Run: headless pygame with SDL's dummy video driver; simulated clock (each Clock.tick advances the game by its frame time, no real sleeping); random seed 0; keys injected as events and as key.get_pressed() state; no mouse input.
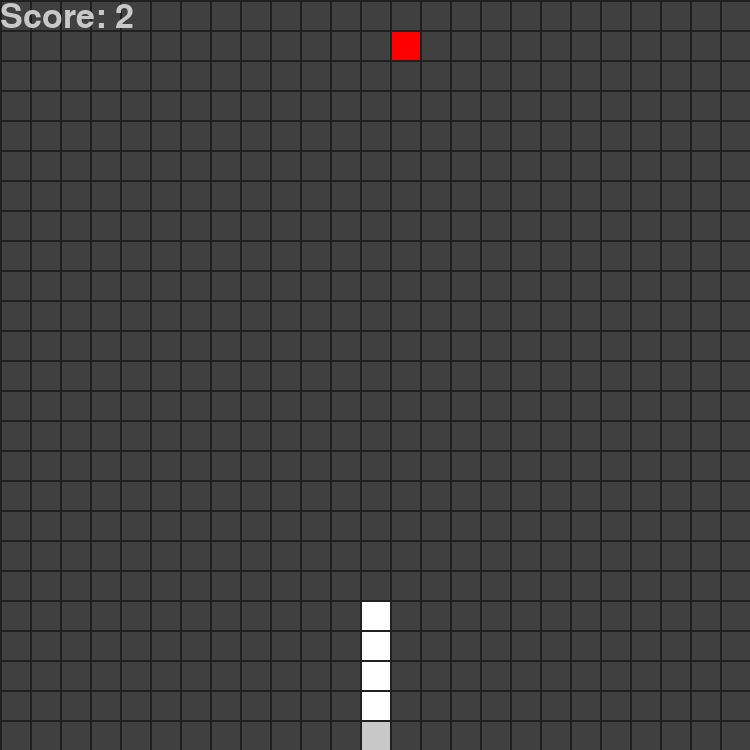
Frame 1 of 4 · flips 1–60 · no input
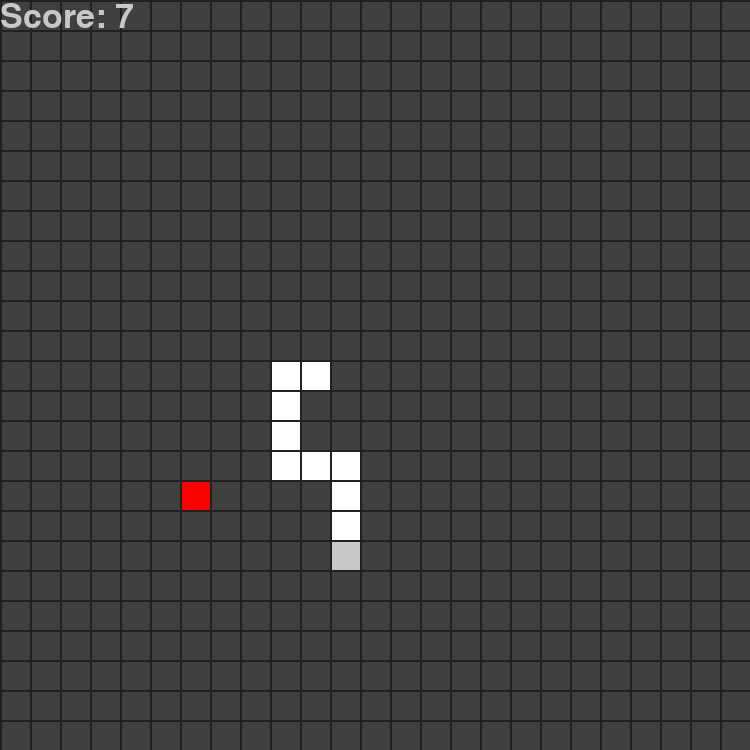
Frame 2 of 4 · flips 61–180 · tapped SPACE, RETURN · held RIGHT (→), D
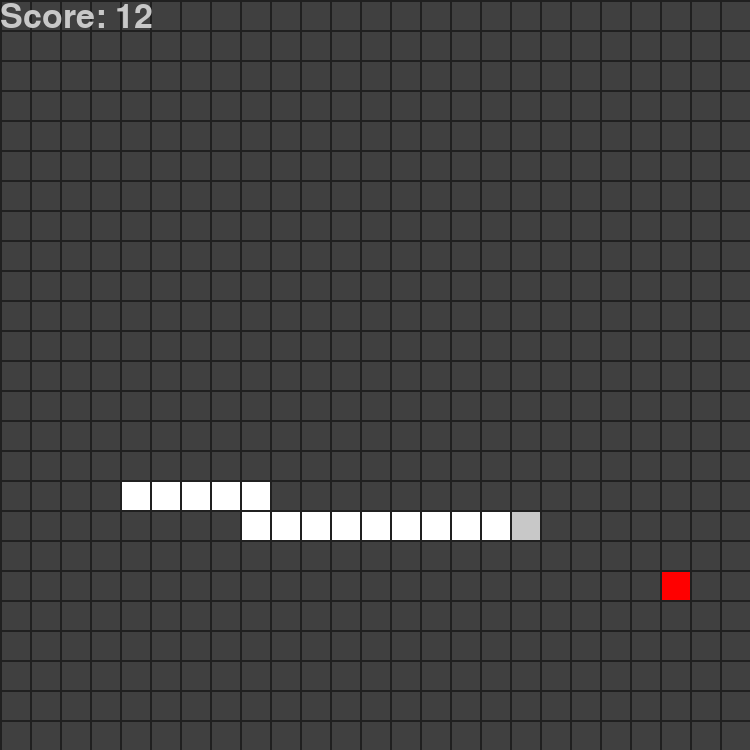
Frame 3 of 4 · flips 181–300 · held DOWN (↓), S
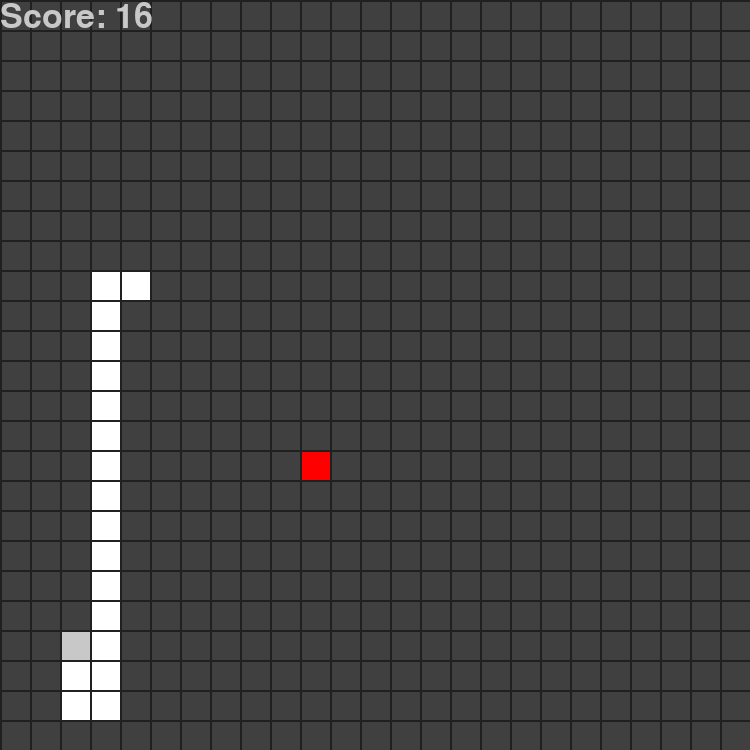
Frame 4 of 4 · flips 301–420 · held LEFT (←), A, UP (↑), W

The pygame program that drew these frames:

import pygame
from queue import PriorityQueue
from random import randint
# a couple of imports
# use "pip install pygame" in the command prompt to install pygame

pygame.font.init()  # download some fonts

win_width = 750
win_height = 750
# set up the screen size

win = pygame.display.set_mode((win_width, win_height))
pygame.display.set_caption('Snake!')
# set up the window

conversion = 30  # this is used to convert from blocks in the grid to pixels
main_font = pygame.font.SysFont('comicsans', 50)  # a font that is used to display the score.
path_show = []  # variable used to speed up the program with the pathfinding.
score = 0  # keeps track of the scores

class Grid:

    def __init__(self, win_height, conversion):
        self.win_height = win_height
        self.sidelen = win_height / conversion * 2
        self.conversion = conversion

    def draw(self, win):

        for i in range(int(self.sidelen)):
            pygame.draw.rect(win, (32, 32, 32), (0, i * self.conversion, 800, 2))  # draw the grid
            pygame.draw.rect(win, (32, 32, 32), (i * self.conversion, 0, 2, 800))

    def paint(self, mousepos):  # this function takes the mouse position and fills in the box the mouse is in

        box = (int(mousepos[0] / self.conversion) * self.conversion, int(mousepos[1] / self.conversion) * self.conversion)
        return box


class State(object):  # class that defines basic things for almost all a* algorithms. This is the base class.

    def __init__(self, value, parent,
                 start=0,
                 goal=0):

        self.children = []  # this carries all of the neighboring possibilities
        self.parent = parent  # this is the current location that is locating the children
        self.value = value  # the current state of the word
        self.dist = 0  # the distance from the start to finish

        if parent:  # if there is a parent...
            self.start = parent.start  # the start is the location of the parent
            self.goal = parent.goal  # the end is the goal of the parent.
            self.path = parent.path[:]  # the path is all of the previous steps taken by previous parents.
            self.path.append(value)  # add the location of the parent to the path.
        else:  # if there is no parent...
            self.path = [value]  # the path is the starting location
            self.start = start  # The start is self.start
            self.goal = goal  # the end is self.end

    def GetDistance(self):  # outlining some functions that will be defined later.
        pass

    def CreateChildren(self):
        pass
class State_String(State):  # a class to set up the a* algorithm, but more personalized for the problem.
    def __init__(self, value, parent, start=0, goal=0):  # define things from the previous class.

        super(State_String, self).__init__(value, parent, start, goal)  # makes it so you can call the base class.
        self.dist = self.GetDistance()

    def GetDistance(self):  # get the distance from the current location to the endpoint.

        if self.value == self.goal:  # if you reached the endpoint, return 0 as the distance.
            return 0

        return abs(self.value[0] - self.goal[0]) + abs(self.value[1] - self.goal[1])
        # subtract the current x,y from the goal x,y and make it the absolute value

    def CreateChildren(self, snake):  # create the children of the current parent

        global conversion, win_height, win_width, path_show  # some global variables

        # this part hasn't gotten any better.
        if not self.children:
            val = (self.value[0] - 1, self.value[1])  # make the new child based on the current one.
            print(snake.body)
            if [val[0], val[1]] not in snake.body:  # prevents the snake from going into itself
                if val[0] * conversion > -1 and val[0] * conversion < win_width and val[1] * conversion > -1 and val[1] * conversion < win_height:  # prevents going over the screen
                    child = State_String(val, self)  # make a new child.
                    self.children.append(child)  # add the new child to the list of children.

            val = (self.value[0] + 1, self.value[1])
            if [val[0], val[1]] not in snake.body:
                if val[0] * conversion > -1 and val[0] * conversion < win_width and val[1] * conversion > -1 and val[1] * conversion < win_height:
                    child = State_String(val, self)
                    self.children.append(child)

            val = (self.value[0], self.value[1] - 1)
            if [val[0], val[1]] not in snake.body:
                if val[0] * conversion > -1 and val[0] * conversion < win_width and val[1] * conversion > -1 and val[1] * conversion < win_height:
                    child = State_String(val, self)
                    self.children.append(child)

            val = (self.value[0], self.value[1] + 1)
            if [val[0], val[1]] not in snake.body:
                if val[0] * conversion > -1 and val[0] * conversion < win_width and val[1] * conversion > -1 and val[1] * conversion < win_height:
                    child = State_String(val, self)
                    self.children.append(child)

def redrawGameWindow(win, grid, snake, score):
    win.fill([64,64,64])  # make the background gray
    grid.draw(win)  # draw the grid

    snake.draw(win)  # draw the snake

    text = main_font.render('Score: ' + str(score), 1, (200, 200, 200))  # display the score
    win.blit(text, (0,0))

    pygame.display.flip()  # update the screen

class Snake:

    def __init__(self, conversion):
        self.body = [[5,12], [4,12], [3,12]]  # this is the snake's initial position
        self.conversion = conversion  # this variable is used to convert from the grid coordinates to pixels
        self.goal = [15,12]  # this is the initial position of the food
        self.path = []  # this holds the current path from the start to the current position.
        self.visitedQueue = []  # keeps track of all children that have been looked at so it doesnt look at one twice.
        self.priorityQueue = PriorityQueue()  # a list that orders things in order of importance.
        self.start = self.body[0]  # the start position of the algorithm is the snake's head

    def draw(self, win):

        for block in self.body:  # draw the snake
            pygame.draw.rect(win, (255, 255, 255), ((block[0] * self.conversion) + 2, (block[1] * self.conversion) + 2, self.conversion - 2, self.conversion - 2))

        pygame.draw.rect(win, (200, 200, 200), ((self.body[0][0] * self.conversion) + 2, (self.body[0][1] * self.conversion) + 2, self.conversion - 2, self.conversion - 2))
        # make the head of the snake slightly darker

        pygame.draw.rect(win, (255, 0, 0), ((self.goal[0] * self.conversion) + 2, (self.goal[1] * self.conversion) + 2, self.conversion - 2, self.conversion - 2))
        # draw the food

    def move(self, key):

        global score

        self.body.insert(0, [self.body[0][0] + (key == 'RIGHT' and 1) + (key == 'LEFT' and -1),self.body[0][1] + (key == 'UP' and -1) + (key == 'DOWN' and 1)])  # move the snake
        if self.body[0] == self.goal:  # if the snake ate the food...
            self.goal = []
            while self.goal == []:
                self.goal = [randint(0,24), randint(0,24)]  # pick a new spot
                if self.goal in self.body:  # if the new spot is inside the snake try again
                    self.goal = []
            score += 1  # add one to the score
            self.start = self.body[0]  # the new startpoint is the head of the snake
            self.priorityQueue.queue.clear()  # clear the priority queue
            self.visitedQueue = []  # clear the visited queue
            self.Solve()  # find the path
            self.path = self.path[1:]  # this prevents the snake from going into itself
        else:
            self.body.pop()  # if the snake doesn't eat food, remove the last block in the snake (don't make the snake grow)

    def Solve(self):
        startState = State_String(self.start,  # starting point
                                  0,  # no current parent
                                  self.start,
                                  self.goal)
        # how the algorithm begins

        global win, win_height, conversion, path_show, score

        grid = Grid(win_height, conversion)

        count = 0  # keeps track of iterations
        self.priorityQueue.put((0, count, startState))  # [2] keeps track of everything, other two are not important
        self.path = []

        while (not self.path and self.priorityQueue.qsize()):  # while the path and Priority Queue aren't empty

            closestChild = self.priorityQueue.get()[2]  # get the child closest to the final answer.
            if closestChild.value in self.visitedQueue:  # prevents going to the same spot twice.
                continue
            if (closestChild.value[0] * conversion, closestChild.value[1] * conversion) not in path_show:  # speed up the program
                path_show.append((closestChild.value[0] * conversion, closestChild.value[1] * conversion))   # keep a copy of the entire path
            closestChild.CreateChildren(self)  # make children out of that closest child.
            self.visitedQueue.append(closestChild.value)  # add that child to the visited queue

            for event in pygame.event.get():  # if the user presses the 'x' button, quit
                if event.type == pygame.QUIT:
                    pygame.quit()
                    quit()

            for child in closestChild.children:  # for every child in the closest child's children.
                if child.value not in self.visitedQueue:  # if their location is not in the visited queue
                    count += 1  # add one to the count
                    if child.dist == 0:  # if the child has reached the final answer, stop the loop
                        self.path = child.path
                        break
                    self.priorityQueue.put((child.dist, count, child))  # add the new child to the Priority Queue

            redrawGameWindow(win, grid, self, score)  # draw the screen

        if not self.path:  # if there is no possible path...
            while True:
                for event in pygame.event.get():  # if the user presses the 'x' button, quit
                    if event.type == pygame.QUIT:
                        pygame.quit()
                        quit()

                redrawGameWindow(win, grid, self, score)  # draw the screen

        return self.path  # return the path from the head to the apple

def main():

    global win, win_height, conversion, score

    clock = pygame.time.Clock()  # this controls the frames per second
    grid = Grid(win_height, conversion)  # create the grid
    snake = Snake(conversion)  # create the snake
    key = 'RIGHT'  # make the snake begin moving right
    run = True
    while run:
        for event in pygame.event.get():  # if the user clicks the 'x' button, quit
            if event.type == pygame.QUIT:
                run = False

        clock.tick(8)  # run at 8 frames per second

        for i in snake.path:  # follow the path provided by the algorithm
            if snake.body[0][0] - 1 == i[0] and snake.body[0][1] == i[1]:
                key = 'LEFT'
            elif snake.body[0][0] + 1 == i[0] and snake.body[0][1] == i[1]:
                key = 'RIGHT'
            elif snake.body[0][1] - 1 == i[1] and snake.body[0][0] == i[0]:
                key = 'UP'
            elif snake.body[0][1] + 1 == i[1] and snake.body[0][0] == i[0]:
                key = 'DOWN'

        snake.move(key)  # move the snake

        if snake.body[0] in snake.body[1:]:  # quit if the snake goes into itself
            break
        if snake.body[0][0] < 0 or snake.body[0][0] > 25 or snake.body[0][1] < 0 or snake.body[0][1] > 25:  # quit if the snake leaves the screen
            break

        redrawGameWindow(win, grid, snake, score)  # update the screen

if __name__ == '__main__':  # check if the program is being run from the base file
    main()  # run the program

pygame.quit()  # end the program
quit()
